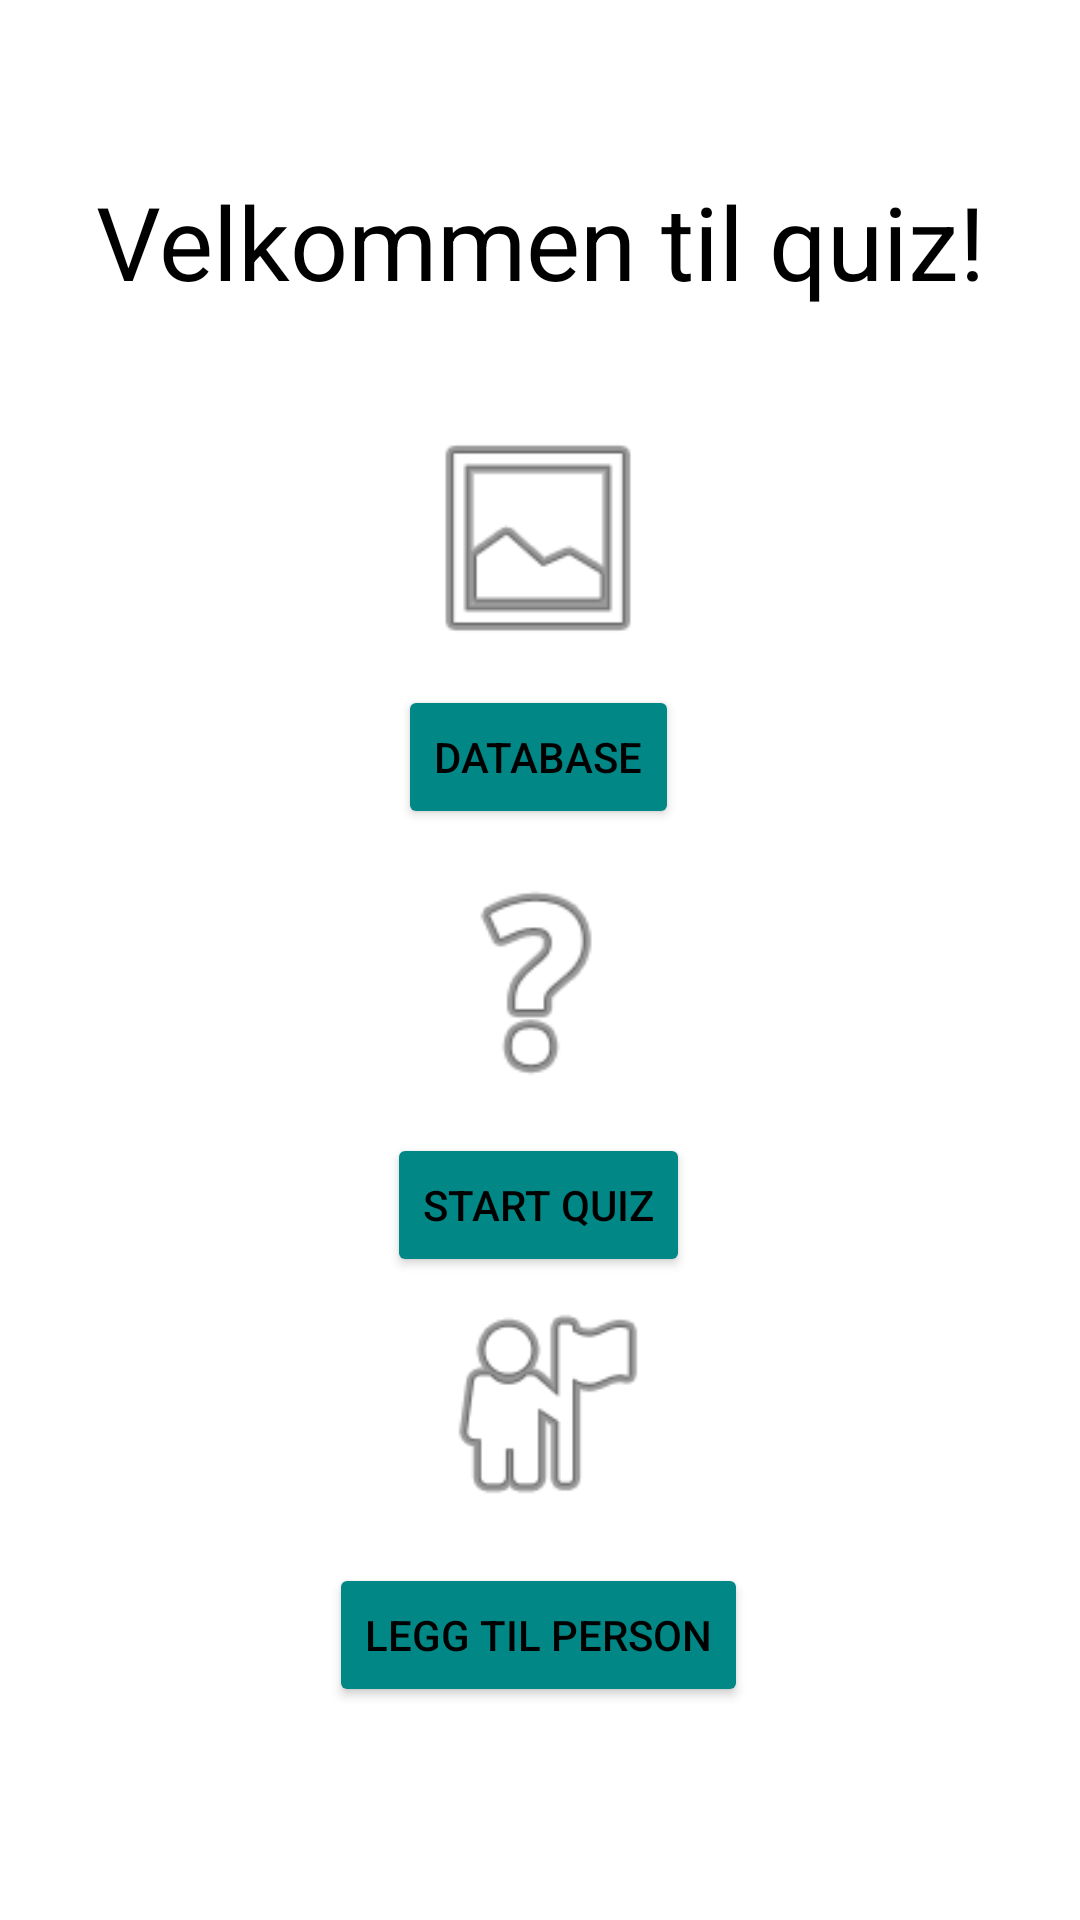

Android layout source for this screen:
<!-- AndroidManifest.xml: application theme Theme.Cahiss -->
<!-- res/layout/activity_main.xml -->
<?xml version="1.0" encoding="utf-8"?>
<androidx.constraintlayout.widget.ConstraintLayout xmlns:android="http://schemas.android.com/apk/res/android"
    xmlns:app="http://schemas.android.com/apk/res-auto"
    xmlns:tools="http://schemas.android.com/tools"
    android:layout_width="match_parent"
    android:layout_height="match_parent"
    tools:context=".activities.MainActivity">

    <TextView
        android:id="@+id/textView"
        android:layout_width="wrap_content"
        android:layout_height="wrap_content"
        android:text="Velkommen til quiz!"
        android:textSize="34sp"
        android:textColor="@android:color/black"
        app:layout_constraintBottom_toBottomOf="parent"
        app:layout_constraintLeft_toLeftOf="parent"
        app:layout_constraintRight_toRightOf="parent"
        app:layout_constraintTop_toTopOf="parent"
        app:layout_constraintVertical_bias="0.097" />

    <ImageView
        android:id="@+id/databaseImageView"
        android:layout_width="84dp"
        android:layout_height="82dp"
        app:layout_constraintBottom_toBottomOf="parent"
        app:layout_constraintEnd_toEndOf="parent"
        app:layout_constraintHorizontal_bias="0.498"
        app:layout_constraintStart_toStartOf="parent"
        app:layout_constraintTop_toTopOf="parent"
        app:layout_constraintVertical_bias="0.248"
        app:srcCompat="@android:drawable/ic_menu_gallery" />

    <Button
        android:id="@+id/databaseButton"
        android:layout_width="wrap_content"
        android:layout_height="wrap_content"
        android:layout_marginTop="8dp"
        android:backgroundTint="@color/teal_700"
        android:clickable="true"
        android:text="Database"
        android:textColor="@android:color/black"
        app:layout_constraintEnd_toEndOf="parent"
        app:layout_constraintHorizontal_bias="0.498"
        app:layout_constraintStart_toStartOf="parent"
        app:layout_constraintTop_toBottomOf="@+id/databaseImageView" />

    <ImageView
        android:id="@+id/startQuizImageView"
        android:layout_width="86dp"
        android:layout_height="84dp"
        app:layout_constraintBottom_toBottomOf="parent"
        app:layout_constraintEnd_toEndOf="parent"
        app:layout_constraintHorizontal_bias="0.495"
        app:layout_constraintStart_toStartOf="parent"
        app:layout_constraintTop_toTopOf="parent"
        app:layout_constraintVertical_bias="0.514"
        app:srcCompat="@android:drawable/ic_menu_help" />

    <Button
        android:id="@+id/startQuizButton"
        android:layout_width="wrap_content"
        android:layout_height="wrap_content"
        android:layout_marginTop="8dp"
        android:backgroundTint="@color/teal_700"
        android:clickable="true"
        android:text="Start quiz"
        android:textColor="@android:color/black"
        app:layout_constraintEnd_toEndOf="parent"
        app:layout_constraintHorizontal_bias="0.498"
        app:layout_constraintStart_toStartOf="parent"
        app:layout_constraintTop_toBottomOf="@+id/startQuizImageView" />

    <ImageView
        android:id="@+id/addPersonImageView"
        android:layout_width="79dp"
        android:layout_height="90dp"
        app:layout_constraintBottom_toBottomOf="parent"
        app:layout_constraintEnd_toEndOf="parent"
        app:layout_constraintHorizontal_bias="0.506"
        app:layout_constraintStart_toStartOf="parent"
        app:layout_constraintTop_toTopOf="parent"
        app:layout_constraintVertical_bias="0.769"
        app:srcCompat="@android:drawable/ic_menu_myplaces" />

    <Button
        android:id="@+id/addPersonButton"
        android:layout_width="wrap_content"
        android:layout_height="wrap_content"
        android:layout_marginTop="8dp"
        android:backgroundTint="@color/teal_700"
        android:clickable="true"
        android:text="Legg til person"
        android:textColor="@android:color/black"
        app:layout_constraintEnd_toEndOf="parent"
        app:layout_constraintHorizontal_bias="0.498"
        app:layout_constraintStart_toStartOf="parent"
        app:layout_constraintTop_toBottomOf="@+id/addPersonImageView" />



</androidx.constraintlayout.widget.ConstraintLayout>
<!-- resources referenced by this layout -->
<resources>
  <color name="teal_700">#FF018786</color>
  <style name="Theme.Cahiss" parent="Theme.MaterialComponents.DayNight.DarkActionBar">
          
          <item name="colorPrimary">@color/purple_500</item>
          <item name="colorPrimaryVariant">@color/purple_700</item>
          <item name="colorOnPrimary">@color/white</item>
          
          <item name="colorSecondary">@color/teal_200</item>
          <item name="colorSecondaryVariant">@color/teal_700</item>
          <item name="colorOnSecondary">@color/black</item>
          
          <item name="android:statusBarColor" tools:targetApi="l">?attr/colorPrimaryVariant</item>
          
      </style>
  <color name="purple_500">#FF6200EE</color>
  <color name="purple_700">#FF3700B3</color>
  <color name="white">#FFFFFFFF</color>
  <color name="teal_200">#FF03DAC5</color>
  <color name="black">#FF000000</color>
</resources>
